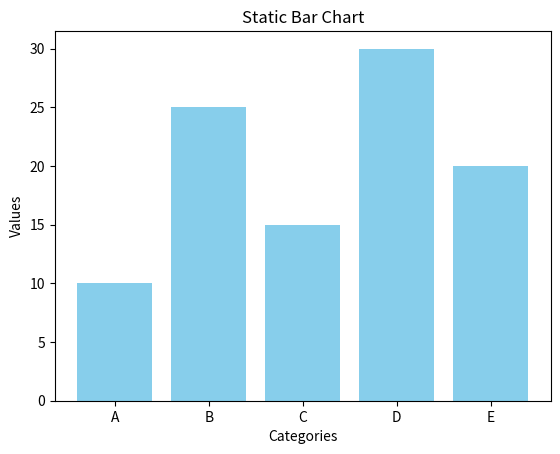

Reproduce this figure in Python.
import matplotlib.pyplot as plt


categories = ['A', 'B', 'C', 'D', 'E']


values = [10, 25, 15, 30, 20]

plt.bar(categories, values, color='skyblue')

plt.title("Static Bar Chart")
plt.xlabel("Categories")
plt.ylabel("Values")

plt.show()
